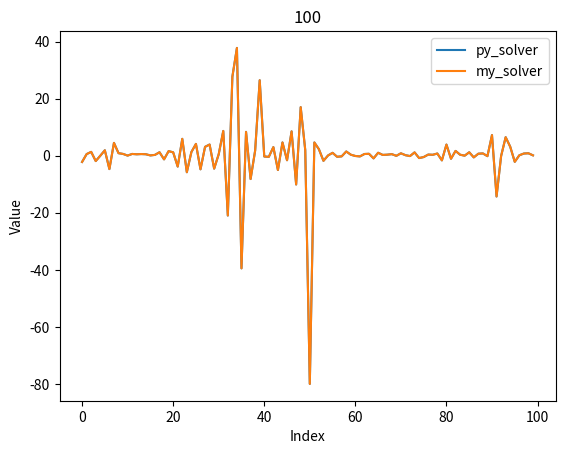
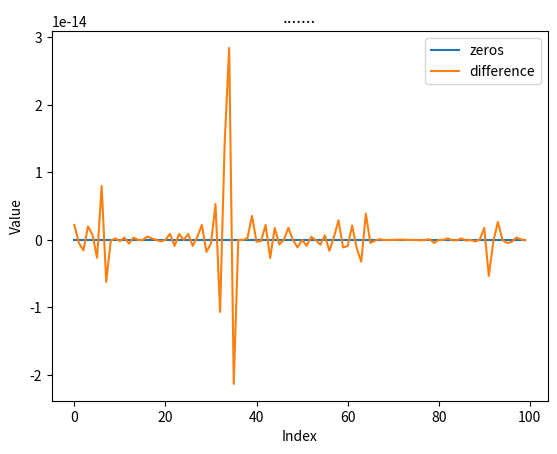

Write the Python code that produced these figures, in order.
# [redacted]
import numpy as np
import matplotlib.pyplot as plt


def plot_arrays(arr1, arr2, s1, s2, title):
    fig, ax = plt.subplots()
    ax.plot(arr1, label=s1)
    ax.plot(arr2, label=s2)
    ax.set_xlabel('Index')
    ax.set_ylabel('Value')
    plt.title(title)
    ax.legend()
    plt.show()


N = 100

def py_solver(d1, d2, d3, b):
    A = np.diag(d1, -1) + np.diag(d2, 0) + np.diag(d3, 1)
    print("Matrix:")
    print(A)
    return np.linalg.solve(A, b)

def progonka_func(d1, d2, d3, b, N):
    #прямой ход
    d3_new = np.zeros(N-1)
    b_new = np.zeros(N)
    d3_new[0] = d3[0] / d2[0]
    b_new[0] = b[0] / d2[0]
    for i in range(1, N):
        m = 1/(d2[i] - d1[i-1]*d3_new[i-1])
        if i < N - 1:
            d3_new[i] = d3[i] * m
        b_new[i] = (b[i] - d1[i-1] * b_new[i-1]) * m

    #b_new[N - 1] = (b[N - 1] - d1[N - 2] * b_new[N - 2]) / (d2[N - 1] - b[N - 2] * d3_new[N - 2])

    x = np.zeros(N)
    x[N-1] = b_new[N-1]
    for i in range(N-2, -1, -1):
        x[i] = b_new[i] - d3_new[i]*x[i+1]
    return x

if __name__ == '__main__':
    d1 = np.random.randint(0, 100, size=N-1)
    d2 = np.random.randint(0, 100, size=N)
    d3 = np.random.randint(0, 100, size=N-1)
    b = np.random.randint(0, 100, size=N)
    res_a = py_solver(d1, d2, d3, b)
    res_my = progonka_func(d1, d2, d3, b, N)
    plot_arrays(res_a, res_my, "py_solver", "my_solver", N)
    plot_arrays(np.zeros(N), res_my-res_a, "zeros", "difference", ".......")
    print("Max error:", max(abs(res_a-res_my)))
